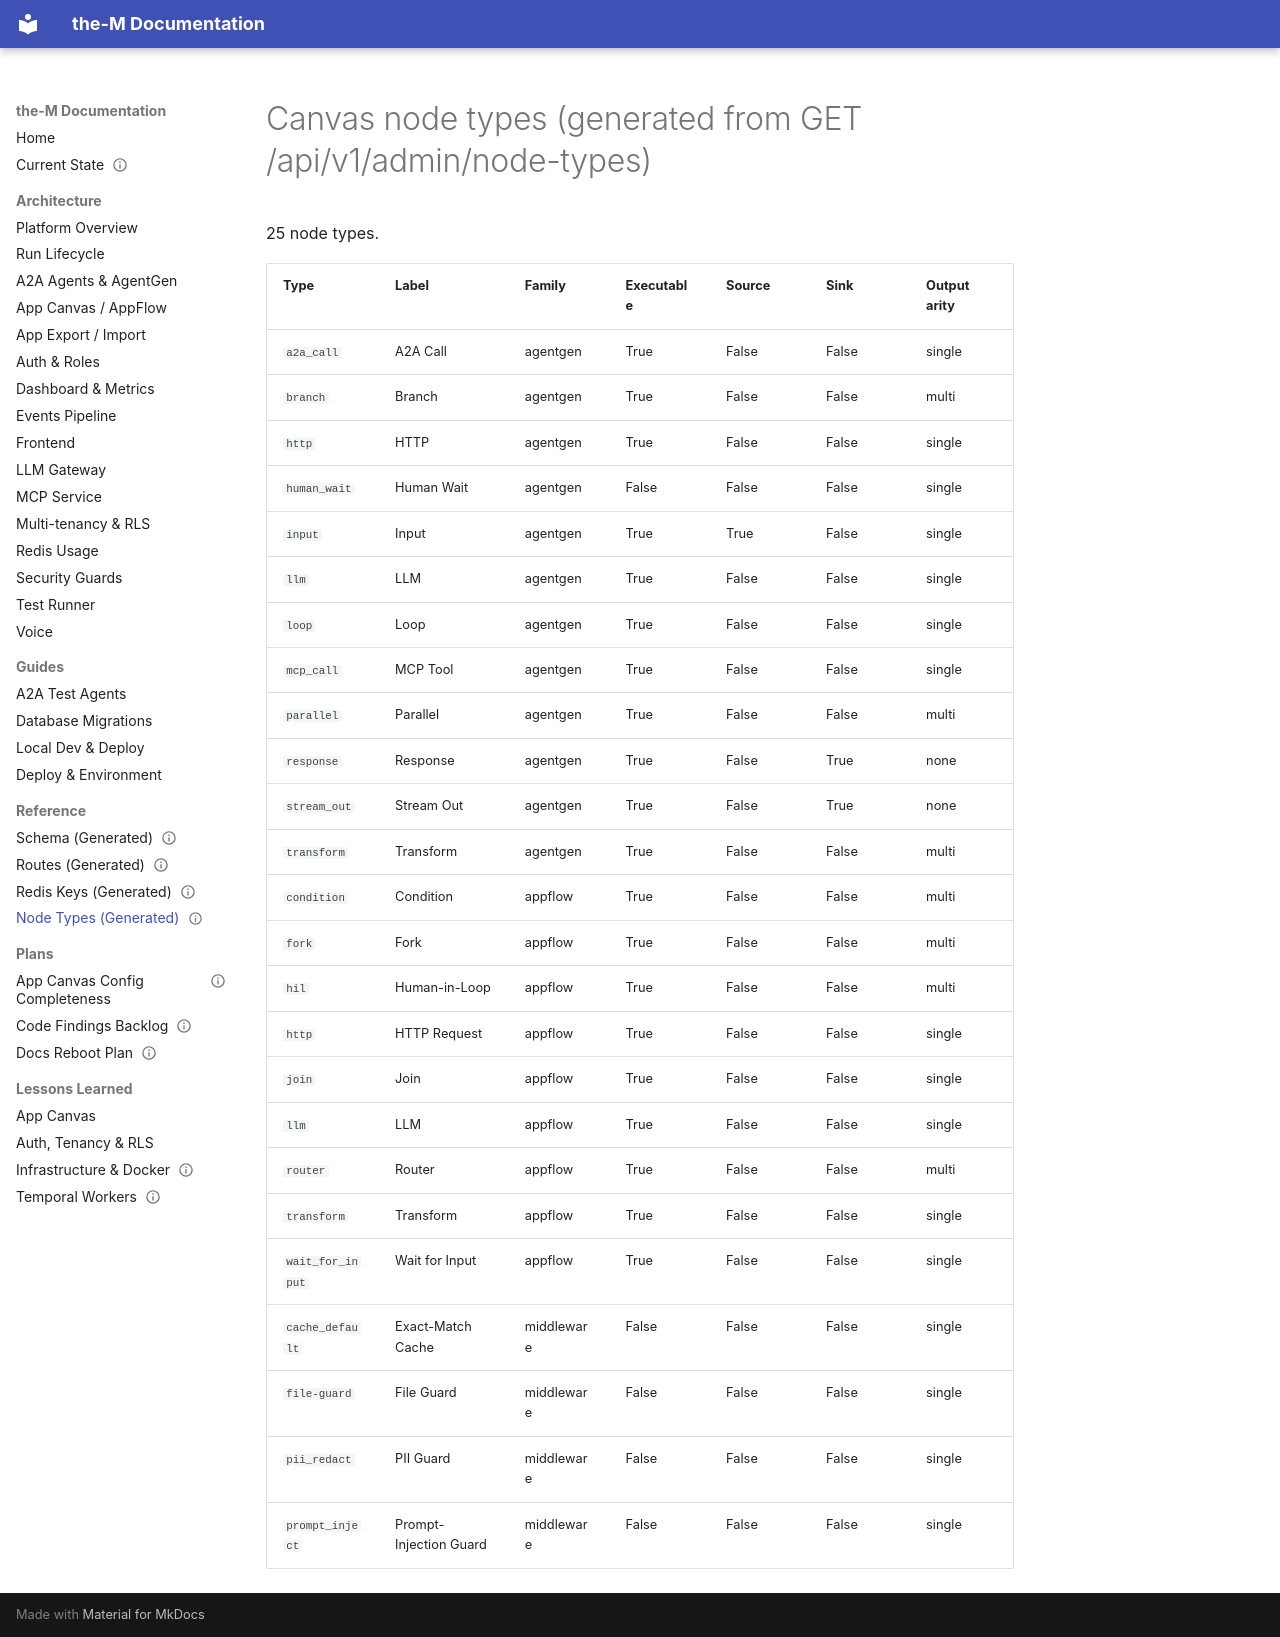

repository: aviciot/theM · page: reference/node-types-generated/index.html · generator: mkdocs

---
title: Canvas Node Types (generated)
type: reference
status: current
last_verified: generated
generated: true
---

<!-- GENERATED by scripts/gen_reference.py node-types — do not edit by hand -->

# Canvas node types (generated from GET /api/v1/admin/node-types)

25 node types.

| Type | Label | Family | Executable | Source | Sink | Output arity |
|---|---|---|---|---|---|---|
| `a2a_call` | A2A Call | agentgen | True | False | False | single |
| `branch` | Branch | agentgen | True | False | False | multi |
| `http` | HTTP | agentgen | True | False | False | single |
| `human_wait` | Human Wait | agentgen | False | False | False | single |
| `input` | Input | agentgen | True | True | False | single |
| `llm` | LLM | agentgen | True | False | False | single |
| `loop` | Loop | agentgen | True | False | False | single |
| `mcp_call` | MCP Tool | agentgen | True | False | False | single |
| `parallel` | Parallel | agentgen | True | False | False | multi |
| `response` | Response | agentgen | True | False | True | none |
| `stream_out` | Stream Out | agentgen | True | False | True | none |
| `transform` | Transform | agentgen | True | False | False | multi |
| `condition` | Condition | appflow | True | False | False | multi |
| `fork` | Fork | appflow | True | False | False | multi |
| `hil` | Human-in-Loop | appflow | True | False | False | multi |
| `http` | HTTP Request | appflow | True | False | False | single |
| `join` | Join | appflow | True | False | False | single |
| `llm` | LLM | appflow | True | False | False | single |
| `router` | Router | appflow | True | False | False | multi |
| `transform` | Transform | appflow | True | False | False | single |
| `wait_for_input` | Wait for Input | appflow | True | False | False | single |
| `cache_default` | Exact-Match Cache | middleware | False | False | False | single |
| `file-guard` | File Guard | middleware | False | False | False | single |
| `pii_redact` | PII Guard | middleware | False | False | False | single |
| `prompt_inject` | Prompt-Injection Guard | middleware | False | False | False | single |
